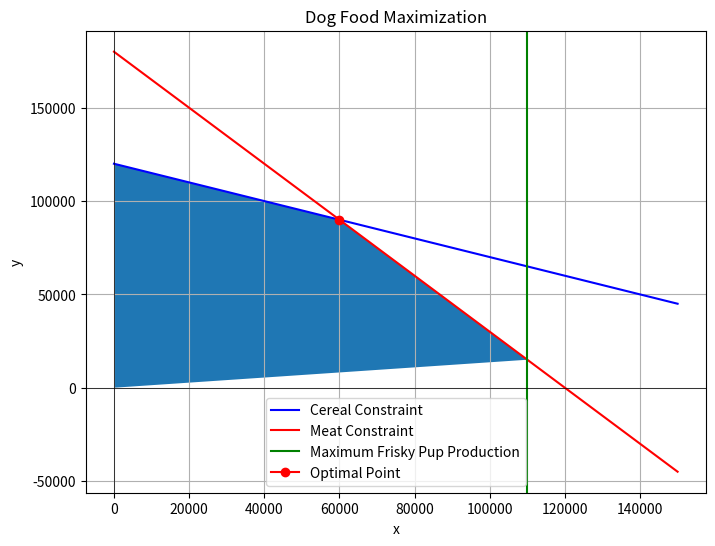

Write the Python code that produced this figure.
# Silas Bates
# Summer 2025
# CS 5800
# Linear Programming 
# 7/26/25
from scipy.optimize import linprog
import matplotlib.pyplot as plt
import numpy as np

def main():
    # Identifying all of the criteria from the question text
    cost_cereal = 1
    cost_meat = 2
    sale_frisky = 7
    sale_husky = 6
    packing_frisky_cost = 1.4
    packing_husky_cost = 0.6
    frisky_cereal = 1
    frisky_meat = 1.5
    husky_cereal = 2
    husky_meat = 1
    # Calculating the profit for each brand for the optimization equation
    profit_frisky = sale_frisky - (frisky_cereal * cost_cereal) - (frisky_meat * cost_meat)\
        - packing_frisky_cost
    
    profit_husky = sale_husky - (husky_cereal * cost_cereal) - (husky_meat * cost_meat)\
        - packing_husky_cost
    
    # Putting the profit as coefficients in the optimization
    # equation. Using negative to maximize instead of minimize
    c = [-profit_frisky, -profit_husky]

    # Constraint values from the problem text
    max_cereal = 240000
    max_meat = 180000
    max_production_frisky = 110000

    # A_ub is the coefficients for the constraint equations.
    # i.e. 1 pound cereal for Frisky Pup and 2 pounds for Husky
    # Hound. b_ub is the value of the inequality of the amount
    # of each resource available
    A_ub = [[1, 2], [1.5, 1]]
    b_ub = [max_cereal, max_meat]

    # Bounds set as the max number of each brand able to be 
    # produced in a month
    bounds = [(0, max_production_frisky), (0, None)]

    # Getting the results of the program
    result = linprog(c=c, A_ub=A_ub, b_ub=b_ub, bounds=bounds)

    # Printing the results of the program
    if result.success:
        max_profit = -result.fun  # Negate because we minimized the negative flow
        print(f"Maximum Profit: {max_profit}")
    else:
        print("Optimization failed.")

    # Setting the linespace and constraint equations written in
    # y = mx + b form instead of y + x = b form
    x = np.linspace(-10, 150000, 20)
    constraint1 = 120000 - .5 * x
    constraint2 = 180000 - 1.5 * x
    max_x = 110000

    # Ploting the constraint lines and filling
    # in the feasability area
    plt.figure(figsize=(8,6))
    plt.plot(x, constraint1, label ="Cereal Constraint", color="blue")
    plt.plot(x, constraint2, label='Meat Constraint', color='red')
    plt.axvline(max_x, color='green', label='Maximum Frisky Pup Production')
    x_coords = [0, 110000, 60000, 0]
    y_coords = [0, 15000, 90000, 120000]
    plt.fill(x_coords, y_coords)
    plt.plot(60000, 90000, marker="o", color='red', label='Optimal Point')

    plt.xlabel('x')
    plt.ylabel('y')
    plt.axhline(0, color='black', linewidth=0.5)
    plt.axvline(0, color='black', linewidth=0.5)
    plt.legend()
    plt.title('Dog Food Maximization')
    plt.grid(True)
    plt.show()

if __name__ == "__main__":
    main()
